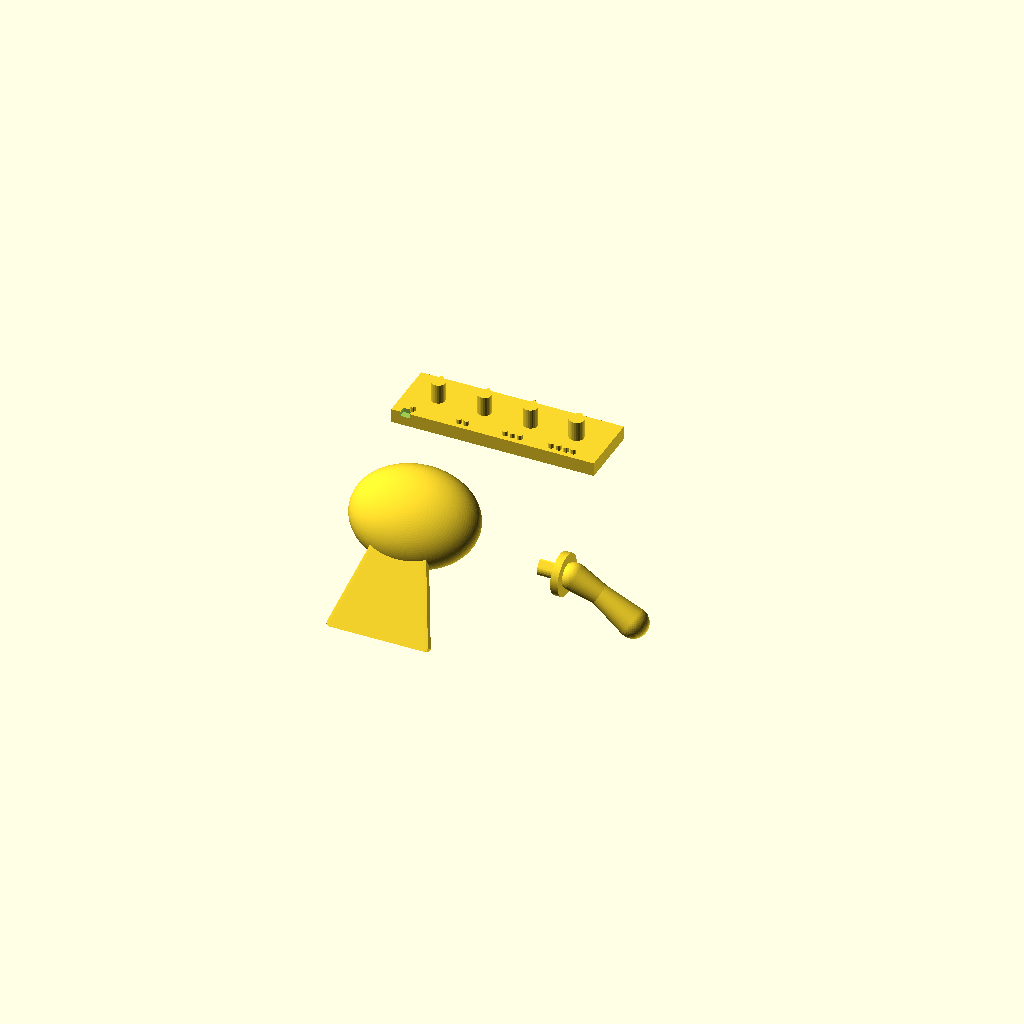
Cell 1: the model at its default parameters.
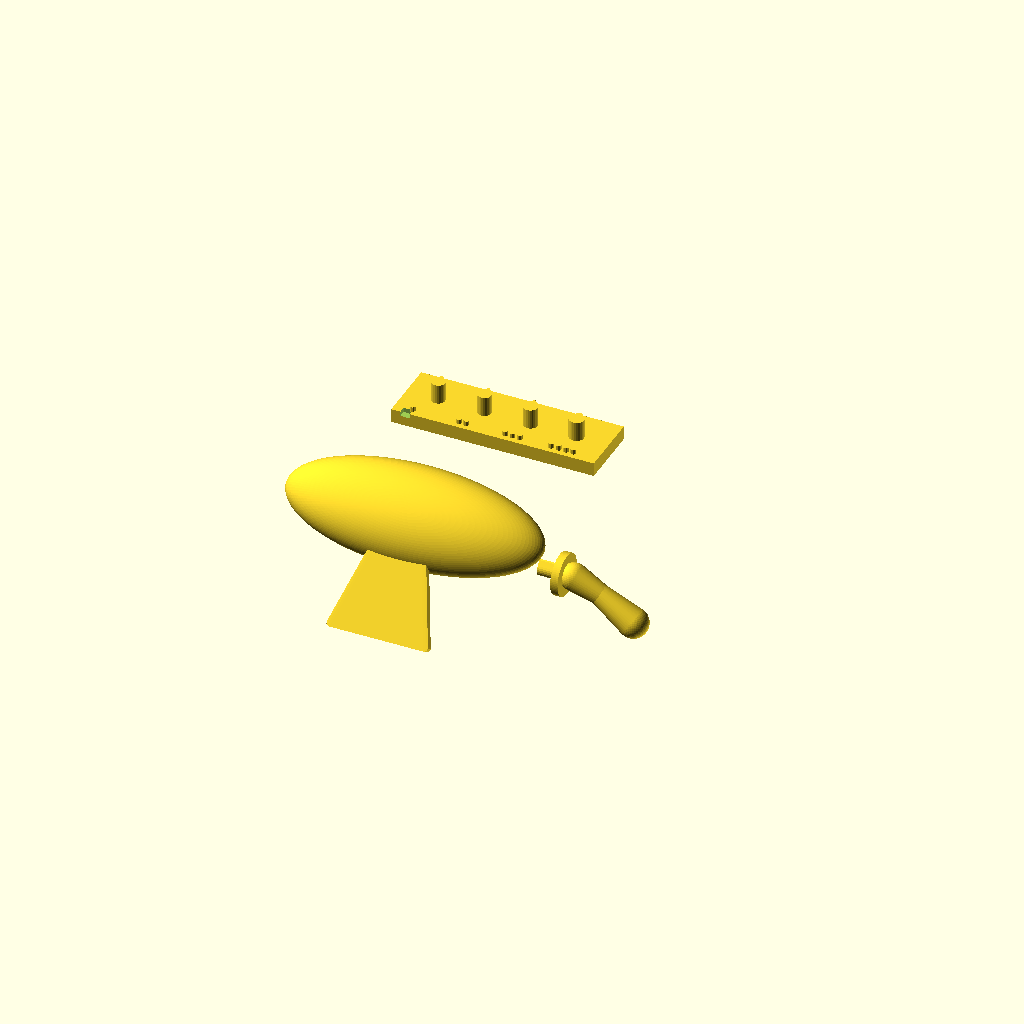
Cell 2: the same model with CROWN_RX = 28.
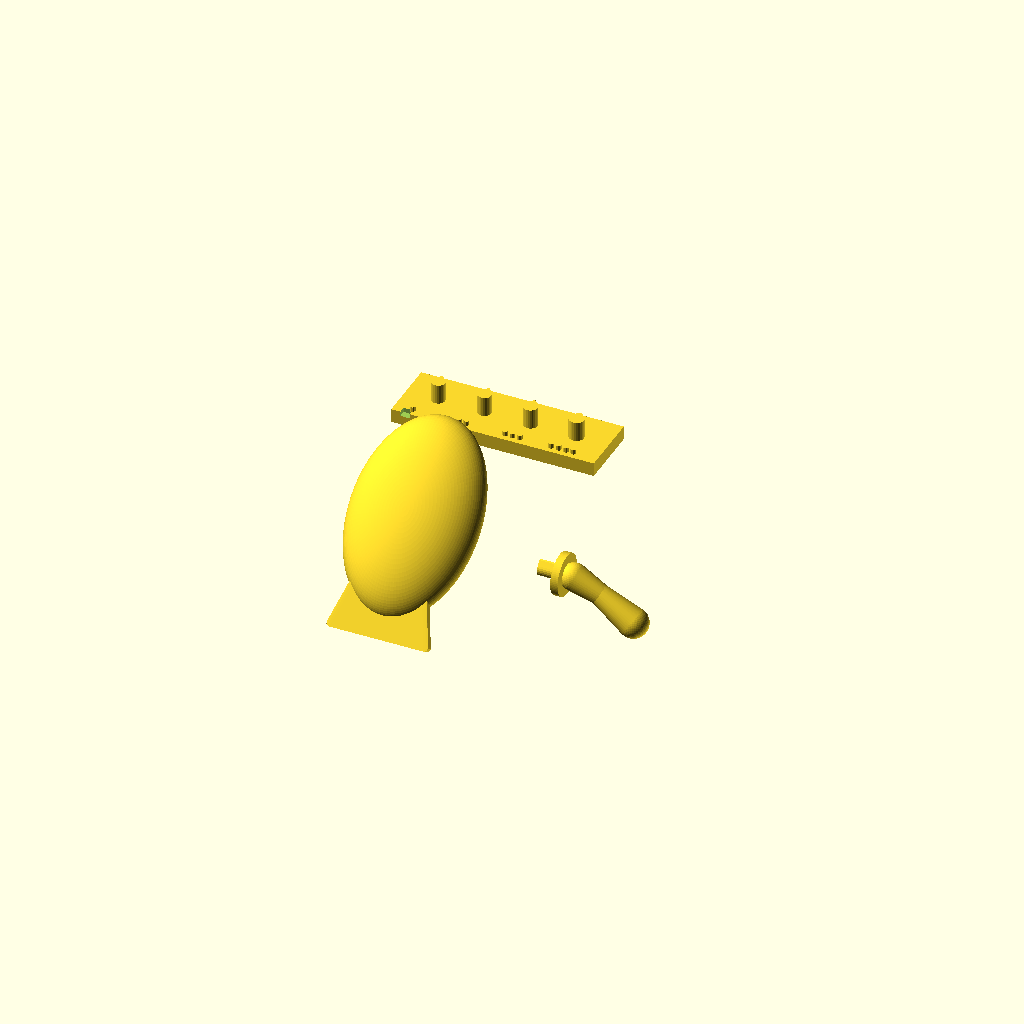
Cell 3: CROWN_RY = 21 (everything else at default).
All cells are drawn from one camera (rotation 55°, 0°, 25°, orthographic, colour scheme Cornfield), so only the parameter changes between them.
The OpenSCAD source (scad/prospector_dress.scad):
// Things that plug into the dressed case: a baseball cap for the crown, an
// arm for each side, and a coupon for finding out what fit your printer gives
// before you commit a set of accessories to it.
//
// These are examples. The deliverable is the socket, not the styling -- fork
// hat() and arm() into whatever you like and keep the seat and the peg, which
// come from prospector_plug.scad and are the only part the case knows about.
//
// TWO FRAMES, AND THEY ARE NOT THE SAME ONE. This caught me on the first pass
// and it is worth stating rather than leaving to be re-derived.
//
//   The CAP is drawn in the crown pad's frame: origin at the centre of the
//   pad's outer face, z out along the roof's normal, y down the slope. That
//   frame leans back 44.81 degrees, so anything that should look level -- the
//   crown, the brim -- is drawn inside level(). Anything that has to mate with
//   the pad is drawn outside it.
//
//   The ARM is drawn in the case's own frame, origin at the socket's mouth on
//   the +x wall, peg along -x. The side sockets are horizontal, so world up is
//   already up and level() has no business here. Wrapped in it by mistake the
//   arm hangs at 45 degrees, which looks deliberate enough in a render to go
//   unnoticed.
//
// PRINTING. Both parts print with their peg horizontal, lying on the flat the
// model already gives them: the cap on the back of its crown, the arm on its
// side. That is what the teardrop is for. Printed the other way up a peg is a
// stack of unsupported arcs and comes out oval, which is a fit problem rather
// than a cosmetic one.

include <prospector_plug.scad>

/* [What to build] */
part = "all";         // all | hat | arm | coupon
$fa = 2; $fs = 0.4;

/* [Cap] */
COLLAR_LIP = 1.20;    // skirt down the pad's sides -- this is the rotation key
COLLAR_H   = 3.00;    // and how much stands above the pad
COLLAR_W   = 1.70;    // wall around the pad
CROWN_RX   = 14.00;   // the dome, half-width across
CROWN_RY   = 10.50;   // half-length fore and aft
CROWN_RZ   = 7.50;
CROWN_CY   = 2.50;    // dome centre, pushed back off the case's front corner
// The dome is CUT at its equator and that cut is not cosmetic. Drawn as a
// whole ellipsoid it reached 6.5 mm below the pad's face -- the roof is 3.0
// below it -- so the cap sat 3.5 mm inside the case's roof. Nothing said so:
// the cap was one watertight shell, the case was one watertight shell, and
// each was correct on its own. Only intersecting the two gave it up, at
// 0.48 cm3 of overlap.
// 6.50, and it is set by the crown's own hull rather than by looks.
//
// The hull runs from the collar's plate out to the dome's front rim, and a
// straight line between those two points passes UNDER the collar on its way --
// so a rim set too low drags the crown's underside down through the pad the
// collar is sitting on. At 4.00 it dipped to 0.26 below the pad's face and the
// cap fouled the case over 11 mm of that edge.
//
// The condition is on the line, not on the dome: the segment from the rim to
// the plate's back corner has to still be above the pad's face where the pad
// ends. 6.50 puts it 0.77 clear. The dome's rim itself ends up 8.0 forward and
// 1.2 above the case's top ridge, which is the other thing it must miss.
CROWN_BASE = 6.50;    // the dome's underside, above the pad's face
// The case's top-front corner stands 3.92 above the pad's face in this frame
// and 9.65 ahead of it -- that one point is the only thing the brim can hit,
// because forward of it the front face falls away and there is nothing left to
// foul. Over it the brim passes at 7.57, and its root still sits inside the
// dome, which is what keeps the two one solid.
BRIM_Z     = 9.00;
BRIM_T     = 1.60;
BRIM_ROOT  = 4.00;    // how far INTO the dome it starts, so the two fuse
BRIM_OUT   = 21.00;   // and how far forward it reaches
BRIM_W     = 22.00;
BRIM_DROP  = 8.00;    // degrees, so it does not read as a visor

/* [Arm] */
ARM_SHOULDER = 9.00;  // covers the socket's mouth
ARM_LEN      = 16.00;
ARM_THICK    = 4.40;
HAND_D       = 6.40;

/* [Coupon] */
COUPON_STEPS = [-0.10, 0.00, 0.10, 0.20];   // added to PEG_D, in order

/* ---------- shared ---------- */

// Rotate out of the pad's frame into world-up. The pad's normal leans back by
// PAD_TILT, so this is what takes a brim from "sticking up at 45 degrees" to
// level.
module level() { rotate([PAD_TILT, 0, 0]) children(); }

// Every peg runs INTO the part it belongs to by `into` as well as out of it.
// Stopping flush on the seating face is a coplanar contact, and this case has
// produced a detached shell, a non-manifold edge and 219 self-intersections
// from exactly that. It cost a shell here too, on the first build.
PEG_INTO = 0.60;

/* ---------- the cap ---------- */

// The collar does the work: it pockets over the pad, and because the pad is a
// rounded rectangle rather than a circle the cap cannot rotate at all. The peg
// carries the pull-out load and nothing else. That is the right way round -- a
// 3 mm peg is a poor torque fitting and a fine tension one.
//
// It seats on the pad's TOP face, not on the roof, and the skirt hangs 1.20
// down the pad's sides with 1.80 of pad still showing beneath. That gap is
// deliberate. A skirt long enough to reach the roof would have to land on it,
// and the roof band is only five millimetres wide -- the back of the skirt
// would come down on the rear cap instead and hold it off its seat, which is
// the same failure the seam had and for the same reason.
module collar() {
    difference() {
        translate([0, 0, -COLLAR_LIP])
            linear_extrude(COLLAR_LIP + COLLAR_H) pad2d(COLLAR_W);
        // Up to SEAT_CLR, not to zero: the ceiling of this pocket and the
        // pad's outer face are otherwise the same plane.
        translate([0, 0, -COLLAR_LIP - 1])
            linear_extrude(COLLAR_LIP + 1 + SEAT_CLR) pad2d(PAD_CLR);
    }
}

// Apex toward +x, which is how the case bores it -- see the note in
// prospector.scad about why the crown's key runs across the case rather than
// up the slope.
module crown_peg() {
    translate([0, 0, -CROWN_PEG_L])
        linear_extrude(CROWN_PEG_L + COLLAR_LIP + PEG_INTO)
            rotate([0, 0, -90]) teardrop2d(PEG_D);
}

// HULLED ACROSS THE TWO FRAMES ON PURPOSE. The dome is levelled and the plate
// it stands on is not, so the hull spans both -- which is what guarantees they
// are one solid. Drawn with the plate inside level() the dome came out
// 44 degrees away from its own collar and the cap built as three separate
// shells, watertight and in pieces.
// Scaled from a sphere of the real radius, not from a unit one. scale() does
// not touch $fs, so sphere(r = 1) resolves at radius 1 -- sixteen facets --
// and then gets blown up to 28 mm across. The dome came out visibly faceted
// and the triangle count said so first: 388 for the whole cap.
module dome() {
    intersection() {
        translate([0, CROWN_CY, CROWN_BASE])
            scale([CROWN_RX / CROWN_RZ, CROWN_RY / CROWN_RZ, 1])
                sphere(r = CROWN_RZ);
        translate([-60, -60, CROWN_BASE]) cube(120);
    }
}

module crown() {
    hull() {
        level() dome();
        translate([0, 0, COLLAR_H - 0.5]) linear_extrude(0.5) pad2d(COLLAR_W);
    }
}

module brim_slice(w) {
    linear_extrude(BRIM_T)
        offset(r = BRIM_T / 2) square([w - BRIM_T, 0.01], center = true);
}

// Rooted INSIDE the dome rather than against it. At the brim's height the dome
// only reaches y = -7.9, so a brim starting at its nominal front edge began in
// clear air and came out as its own shell -- the second of the three.
module brim() {
    rotate([BRIM_DROP, 0, 0]) hull() {
        translate([0, -BRIM_ROOT, BRIM_Z]) brim_slice(BRIM_W * 0.55);
        translate([0, -BRIM_OUT, BRIM_Z - 0.60]) brim_slice(BRIM_W);
    }
}

module hat() {
    collar();
    crown_peg();
    crown();
    level() brim();
}

/* ---------- the arms ---------- */

// Drawn for the case's +x side, peg along -x. Mirror it for the other.
// A hull of spheres: an arm is a tapering tube with a ball on the end, and
// there is no reason to draw it as anything more complicated.
module arm_body() {
    hull() {
        // Clear of the wall by 0.20, not centred on a quarter of the
        // shoulder. At ARM_SHOULDER/4 this sphere's radius carried it 0.65
        // INSIDE the case's outer face, where the socket bore does not reach
        // -- 0.2 mm3 of interference, which is small enough to look like
        // rounding in the check and is not.
        translate([(ARM_THICK + 1.40) / 2 + 0.20, 0, 0])
            sphere(d = ARM_THICK + 1.40);
        translate([ARM_LEN * 0.55, 0, -ARM_LEN * 0.16]) sphere(d = ARM_THICK);
    }
    hull() {
        translate([ARM_LEN * 0.55, 0, -ARM_LEN * 0.16]) sphere(d = ARM_THICK);
        translate([ARM_LEN, 0, -ARM_LEN * 0.45]) sphere(d = HAND_D);
    }
}

module arm() {
    // The shoulder is a plate over the socket's mouth, not a fillet into it:
    // the socket is a teardrop, and a round fillet around a teardrop leaves a
    // crescent 0.3 mm wide at the apex.
    rotate([0, 90, 0]) cylinder(d = ARM_SHOULDER, h = 1.60);
    arm_body();
    // Apex up in the world, which is up on the bed as well once the arm is
    // laid on its side to print -- the orientation this shape already wants.
    translate([-ARM_PEG_L, 0, 0]) rotate([0, 90, 0]) rotate([0, 0, 90])
        linear_extrude(ARM_PEG_L + PEG_INTO) teardrop2d(PEG_D);
}

/* ---------- the coupon ---------- */

// PEG_FIT is the one number in prospector_plug.scad that belongs to the
// printer rather than to the design, and guessing it wrong is expensive in a
// way that is not obvious: too tight splits a 1.6 mm side wall from the inside
// and there is no getting the peg back out; too loose and an arm falls off
// every time the case is picked up.
//
// So print this and push each peg into a real socket on a real case. The one
// that goes in firmly under thumb pressure and comes out again is the answer;
// set PEG_D to that peg's diameter, or move PEG_FIT by the difference.
//
// READ IT AS A BRACKET, NOT AS A MEASUREMENT. These pegs stand up off the bed
// and the one on an arm lies along it, and the two do not come out the same
// size on any printer worth the name. What this gives is which way to move and
// roughly how far, which is what is actually wanted.
module coupon() {
    n = len(COUPON_STEPS);
    plate_l = n * 10.00 + 4.00;
    difference() {
        translate([-plate_l / 2, -7, 0]) cube([plate_l, 14, 3]);
        // A notch at one end, so the plate cannot be read backwards once the
        // first peg has been broken off it.
        translate([-plate_l / 2 + 2, -7.5, 2]) cube([2, 2, 2]);
    }
    for (i = [0 : n - 1]) {
        x = -plate_l / 2 + 7 + i * 10;
        translate([x, 0, 3 - 0.20]) linear_extrude(ARM_PEG_L + 0.20)
            teardrop2d(PEG_D + COUPON_STEPS[i]);
        // i+1 bumps, so each peg says which step it is without a label that
        // has to survive a 0.4 mm nozzle.
        for (b = [0 : i])
            translate([x - 3 + b * 1.6, -5.4, 2.8]) cylinder(d = 1.20, h = 1.20);
    }
}

/* ---------- what to build ---------- */

if (part == "hat") hat();
else if (part == "arm") arm();
else if (part == "coupon") coupon();
else if (part == "all") {
    hat();
    translate([30, 0, 0]) arm();
    translate([0, 40, 0]) coupon();
}
Customizer parameters (derived from the source; name, type, default, range or options):
part: string, default "all"
COLLAR_LIP: number, default 1.2
COLLAR_H: number, default 3
COLLAR_W: number, default 1.7
CROWN_RX: number, default 14
CROWN_RY: number, default 10.5
CROWN_RZ: number, default 7.5
CROWN_CY: number, default 2.5
CROWN_BASE: number, default 6.5
BRIM_Z: number, default 9
BRIM_T: number, default 1.6
BRIM_ROOT: number, default 4
BRIM_OUT: number, default 21
BRIM_W: number, default 22
BRIM_DROP: number, default 8
ARM_SHOULDER: number, default 9
ARM_LEN: number, default 16
ARM_THICK: number, default 4.4
HAND_D: number, default 6.4
COUPON_STEPS: vector, default [-0.1, 0, 0.1, 0.2]
